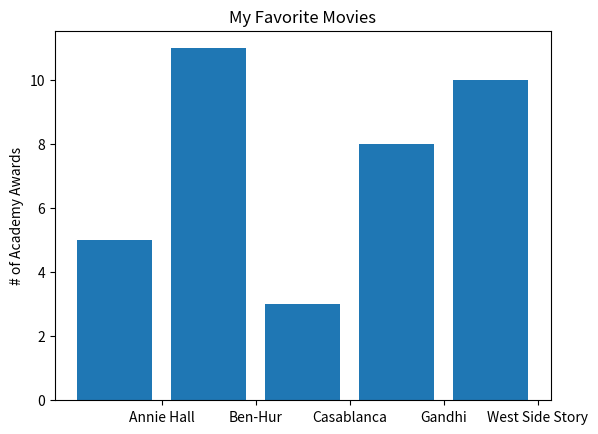

This figure's Python source:
import matplotlib.pyplot as plt
movies = ["Annie Hall", "Ben-Hur", "Casablanca", "Gandhi", "West Side Story"]
num_oscars = [5, 11, 3, 8, 10]
# bars are by default width 0.8, so we'll add 0.1 to the left coordinates
# so that each bar is centered
xs = [i + 0.5 for i, _ in enumerate(movies)]
# plot bars with left x-coordinates [xs], heights [num_oscars]
plt.bar(xs, num_oscars)
plt.ylabel("# of Academy Awards" )
plt.title("My Favorite Movies" )
# label x-axis with movie names at bar centers
plt.xticks([i + 1 for i, _ in enumerate(movies)], movies)
plt.show()